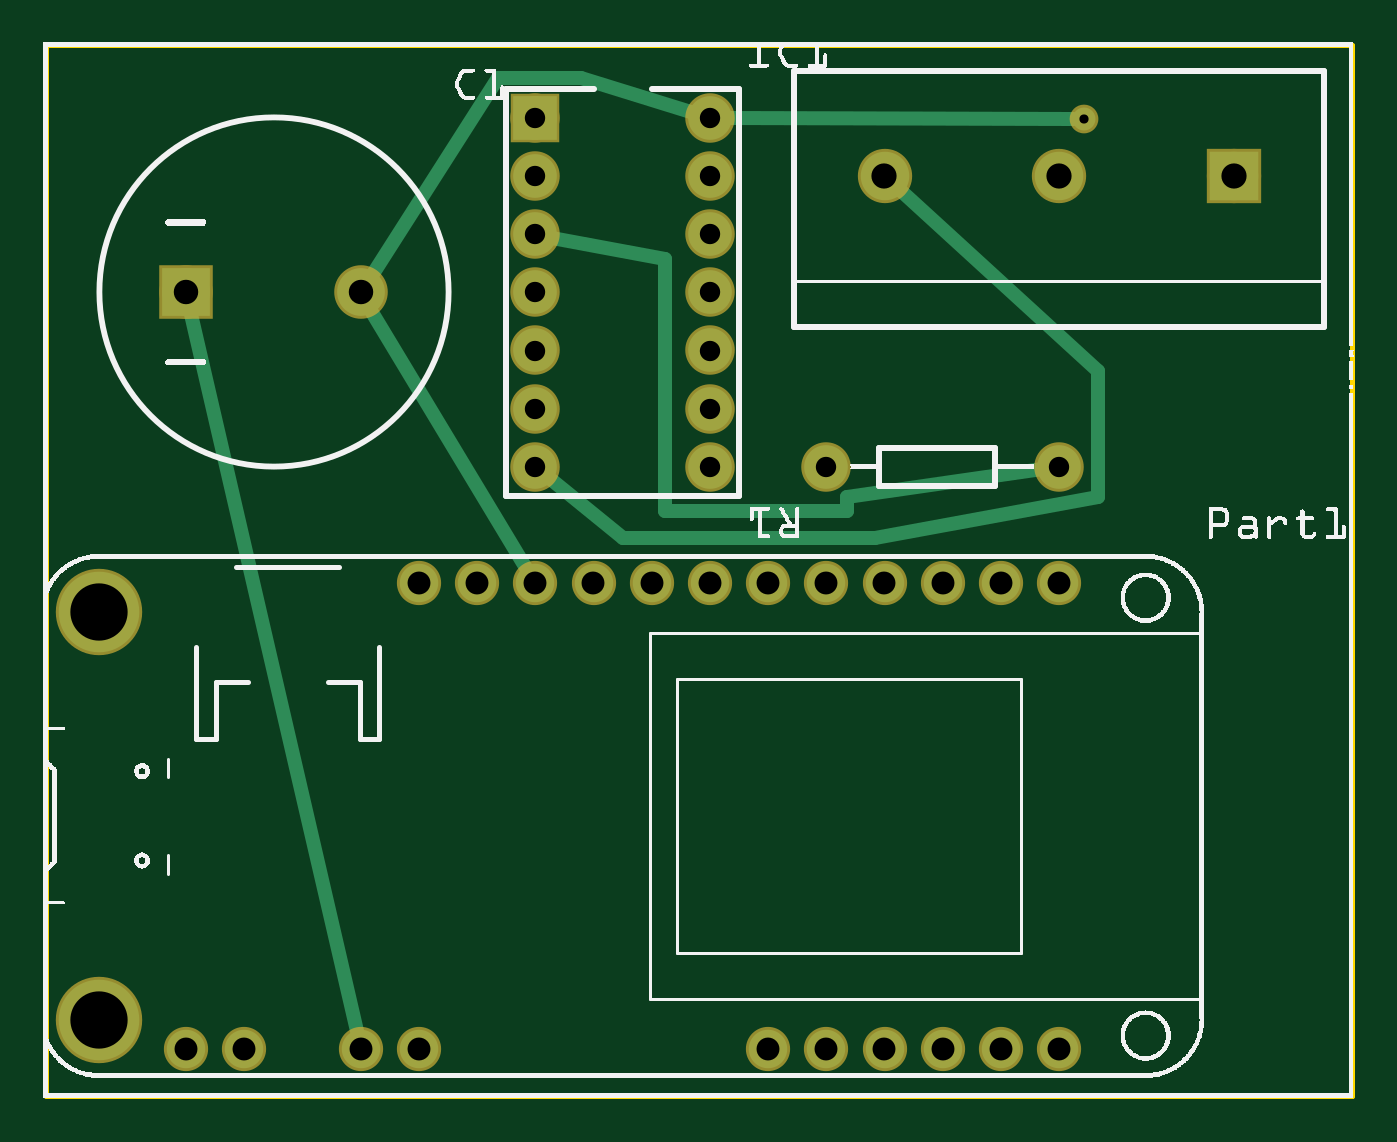
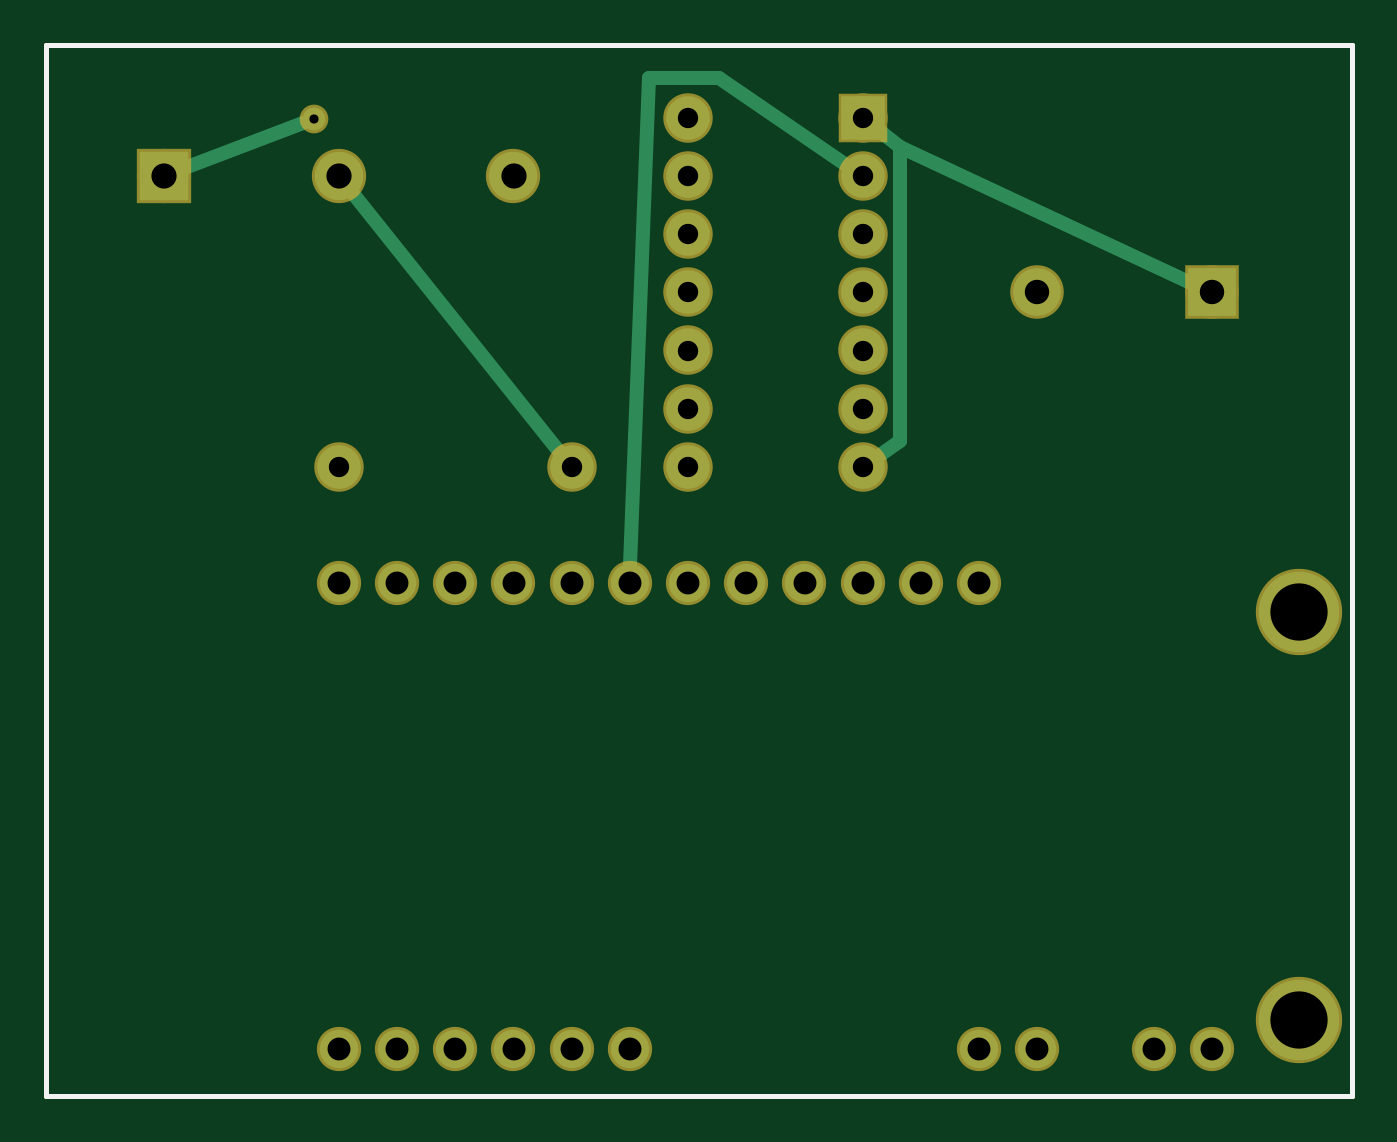
Circuit board: 8 layer files. Board 57.0 x 45.9 mm.
- outline: Wortuhr_contour.gm1 (370 bytes)
- bottom_copper: Wortuhr_copperBottom.gbl (1505 bytes)
- top_copper: Wortuhr_copperTop.gtl (1711 bytes)
- drill: Wortuhr_drill.txt (893 bytes)
- bottom_mask: Wortuhr_maskBottom.gbs (1194 bytes)
- top_mask: Wortuhr_maskTop.gts (1194 bytes)
- bottom_silk: Wortuhr_silkBottom.gbo (360 bytes)
- top_silk: Wortuhr_silkTop.gto (157720 bytes)

=== outline: Wortuhr_contour.gm1 ===
G04 MADE WITH FRITZING*
G04 WWW.FRITZING.ORG*
G04 DOUBLE SIDED*
G04 HOLES PLATED*
G04 CONTOUR ON CENTER OF CONTOUR VECTOR*
%ASAXBY*%
%FSLAX23Y23*%
%MOIN*%
%OFA0B0*%
%SFA1.0B1.0*%
%ADD10R,2.251910X1.814350*%
%ADD11C,0.008000*%
%ADD10C,0.008*%
%LNCONTOUR*%
G90*
G70*
G54D10*
G54D11*
X4Y1810D02*
X2248Y1810D01*
X2248Y4D01*
X4Y4D01*
X4Y1810D01*
D02*
G04 End of contour*
M02*
=== bottom_copper: Wortuhr_copperBottom.gbl ===
G04 MADE WITH FRITZING*
G04 WWW.FRITZING.ORG*
G04 DOUBLE SIDED*
G04 HOLES PLATED*
G04 CONTOUR ON CENTER OF CONTOUR VECTOR*
%ASAXBY*%
%FSLAX23Y23*%
%MOIN*%
%OFA0B0*%
%SFA1.0B1.0*%
%ADD10C,0.138425*%
%ADD11C,0.066000*%
%ADD12C,0.075000*%
%ADD13C,0.082000*%
%ADD14C,0.083307*%
%ADD15C,0.039370*%
%ADD16R,0.082000X0.082000*%
%ADD17R,0.075000X0.075000*%
%ADD18R,0.083307X0.083307*%
%ADD19C,0.024000*%
%LNCOPPER0*%
G90*
G70*
G54D10*
X95Y135D03*
G54D11*
X1745Y85D03*
X1645Y85D03*
X1545Y85D03*
X1445Y85D03*
X1345Y85D03*
X1245Y85D03*
G54D10*
X95Y835D03*
G54D11*
X645Y85D03*
X545Y85D03*
X345Y85D03*
X245Y85D03*
X645Y885D03*
X745Y885D03*
X845Y885D03*
X945Y885D03*
X1045Y885D03*
X1145Y885D03*
X1245Y885D03*
X1345Y885D03*
X1445Y885D03*
X1545Y885D03*
X1645Y885D03*
X1745Y885D03*
G54D12*
X1745Y1085D03*
X1345Y1085D03*
G54D13*
X245Y1385D03*
X545Y1385D03*
G54D12*
X845Y1685D03*
X1145Y1685D03*
X845Y1585D03*
X1145Y1585D03*
X845Y1485D03*
X1145Y1485D03*
X845Y1385D03*
X1145Y1385D03*
X845Y1285D03*
X1145Y1285D03*
X845Y1185D03*
X1145Y1185D03*
X845Y1085D03*
X1145Y1085D03*
G54D14*
X2045Y1585D03*
X1745Y1585D03*
X1445Y1585D03*
G54D15*
X1788Y1682D03*
G54D16*
X245Y1385D03*
G54D17*
X845Y1685D03*
G54D18*
X2045Y1585D03*
G54D19*
X1724Y1559D02*
X1363Y1107D01*
D02*
X868Y1601D02*
X1092Y1754D01*
X1092Y1754D02*
X1212Y1754D01*
X1212Y1754D02*
X1244Y916D01*
D02*
X2014Y1596D02*
X1806Y1676D01*
D02*
X822Y1667D02*
X780Y1634D01*
X780Y1634D02*
X780Y1130D01*
X780Y1130D02*
X821Y1101D01*
D02*
X274Y1398D02*
X780Y1634D01*
G04 End of Copper0*
M02*
=== top_copper: Wortuhr_copperTop.gtl ===
G04 MADE WITH FRITZING*
G04 WWW.FRITZING.ORG*
G04 DOUBLE SIDED*
G04 HOLES PLATED*
G04 CONTOUR ON CENTER OF CONTOUR VECTOR*
%ASAXBY*%
%FSLAX23Y23*%
%MOIN*%
%OFA0B0*%
%SFA1.0B1.0*%
%ADD10C,0.138425*%
%ADD11C,0.066000*%
%ADD12C,0.075000*%
%ADD13C,0.082000*%
%ADD14C,0.083307*%
%ADD15C,0.039370*%
%ADD16R,0.082000X0.082000*%
%ADD17R,0.075000X0.075000*%
%ADD18R,0.083307X0.083307*%
%ADD19C,0.024000*%
%LNCOPPER1*%
G90*
G70*
G54D10*
X95Y135D03*
G54D11*
X1745Y85D03*
X1645Y85D03*
X1545Y85D03*
X1445Y85D03*
X1345Y85D03*
X1245Y85D03*
G54D10*
X95Y835D03*
G54D11*
X645Y85D03*
X545Y85D03*
X345Y85D03*
X245Y85D03*
X645Y885D03*
X745Y885D03*
X845Y885D03*
X945Y885D03*
X1045Y885D03*
X1145Y885D03*
X1245Y885D03*
X1345Y885D03*
X1445Y885D03*
X1545Y885D03*
X1645Y885D03*
X1745Y885D03*
G54D12*
X1745Y1085D03*
X1345Y1085D03*
G54D13*
X245Y1385D03*
X545Y1385D03*
G54D12*
X845Y1685D03*
X1145Y1685D03*
X845Y1585D03*
X1145Y1585D03*
X845Y1485D03*
X1145Y1485D03*
X845Y1385D03*
X1145Y1385D03*
X845Y1285D03*
X1145Y1285D03*
X845Y1185D03*
X1145Y1185D03*
X845Y1085D03*
X1145Y1085D03*
G54D14*
X2045Y1585D03*
X1745Y1585D03*
X1445Y1585D03*
G54D15*
X1788Y1682D03*
G54D16*
X245Y1385D03*
G54D17*
X845Y1685D03*
G54D18*
X2045Y1585D03*
G54D19*
X1716Y1081D02*
X1380Y1034D01*
X1380Y1034D02*
X1380Y1010D01*
X1380Y1010D02*
X1068Y1010D01*
X1068Y1010D02*
X1068Y1442D01*
X1068Y1442D02*
X873Y1479D01*
D02*
X829Y911D02*
X561Y1357D01*
D02*
X1117Y1693D02*
X924Y1754D01*
X924Y1754D02*
X780Y1754D01*
X780Y1754D02*
X562Y1412D01*
D02*
X1769Y1682D02*
X1173Y1685D01*
D02*
X1469Y1563D02*
X1812Y1250D01*
X1812Y1250D02*
X1812Y1034D01*
X1812Y1034D02*
X1428Y962D01*
X1428Y962D02*
X996Y962D01*
X996Y962D02*
X867Y1067D01*
D02*
X538Y115D02*
X252Y1354D01*
G04 End of Copper1*
M02*
=== drill: Wortuhr_drill.txt ===
; NON-PLATED HOLES START AT T1
; THROUGH (PLATED) HOLES START AT T100
M48
INCH
T100C0.039370
T101C0.015748
T102C0.043307
T103C0.042000
T104C0.098425
T105C0.035000
%
T100
X009446Y008848
X006446Y008848
X006446Y000847
X007446Y008848
X016446Y008848
X014446Y000847
X017446Y008848
X005446Y000847
X014446Y008848
X015446Y008848
X017446Y000847
X011446Y008848
X012446Y000847
X012446Y008848
X002446Y000847
X013446Y000847
X003446Y000847
X016446Y000847
X008446Y008848
X013446Y008848
X010446Y008848
X015446Y000847
T101
X017880Y016823
T102
X017446Y015848
X014446Y015848
X020446Y015848
T103
X002446Y013848
X005446Y013848
T104
X000946Y008348
X000946Y001347
T105
X008446Y012848
X011446Y011848
X008446Y013848
X008446Y016848
X011446Y015848
X017446Y010848
X008446Y014848
X011446Y016848
X008446Y011848
X011446Y012848
X011446Y013848
X008446Y015848
X013446Y010848
X011446Y010848
X011446Y014848
X008446Y010848
T00
M30

=== bottom_mask: Wortuhr_maskBottom.gbs ===
G04 MADE WITH FRITZING*
G04 WWW.FRITZING.ORG*
G04 DOUBLE SIDED*
G04 HOLES PLATED*
G04 CONTOUR ON CENTER OF CONTOUR VECTOR*
%ASAXBY*%
%FSLAX23Y23*%
%MOIN*%
%OFA0B0*%
%SFA1.0B1.0*%
%ADD10C,0.148425*%
%ADD11C,0.076000*%
%ADD12C,0.085000*%
%ADD13C,0.092000*%
%ADD14C,0.093307*%
%ADD15C,0.049370*%
%ADD16R,0.092000X0.092000*%
%ADD17R,0.085000X0.085000*%
%ADD18R,0.093307X0.093307*%
%LNMASK0*%
G90*
G70*
G54D10*
X95Y135D03*
G54D11*
X1745Y85D03*
X1645Y85D03*
X1545Y85D03*
X1445Y85D03*
X1345Y85D03*
X1245Y85D03*
G54D10*
X95Y835D03*
G54D11*
X645Y85D03*
X545Y85D03*
X345Y85D03*
X245Y85D03*
X645Y885D03*
X745Y885D03*
X845Y885D03*
X945Y885D03*
X1045Y885D03*
X1145Y885D03*
X1245Y885D03*
X1345Y885D03*
X1445Y885D03*
X1545Y885D03*
X1645Y885D03*
X1745Y885D03*
G54D12*
X1745Y1085D03*
X1345Y1085D03*
G54D13*
X245Y1385D03*
X545Y1385D03*
G54D12*
X845Y1685D03*
X1145Y1685D03*
X845Y1585D03*
X1145Y1585D03*
X845Y1485D03*
X1145Y1485D03*
X845Y1385D03*
X1145Y1385D03*
X845Y1285D03*
X1145Y1285D03*
X845Y1185D03*
X1145Y1185D03*
X845Y1085D03*
X1145Y1085D03*
G54D14*
X2045Y1585D03*
X1745Y1585D03*
X1445Y1585D03*
G54D15*
X1788Y1682D03*
G54D16*
X245Y1385D03*
G54D17*
X845Y1685D03*
G54D18*
X2045Y1585D03*
G04 End of Mask0*
M02*
=== top_mask: Wortuhr_maskTop.gts ===
G04 MADE WITH FRITZING*
G04 WWW.FRITZING.ORG*
G04 DOUBLE SIDED*
G04 HOLES PLATED*
G04 CONTOUR ON CENTER OF CONTOUR VECTOR*
%ASAXBY*%
%FSLAX23Y23*%
%MOIN*%
%OFA0B0*%
%SFA1.0B1.0*%
%ADD10C,0.148425*%
%ADD11C,0.076000*%
%ADD12C,0.085000*%
%ADD13C,0.092000*%
%ADD14C,0.093307*%
%ADD15C,0.049370*%
%ADD16R,0.092000X0.092000*%
%ADD17R,0.085000X0.085000*%
%ADD18R,0.093307X0.093307*%
%LNMASK1*%
G90*
G70*
G54D10*
X95Y135D03*
G54D11*
X1745Y85D03*
X1645Y85D03*
X1545Y85D03*
X1445Y85D03*
X1345Y85D03*
X1245Y85D03*
G54D10*
X95Y835D03*
G54D11*
X645Y85D03*
X545Y85D03*
X345Y85D03*
X245Y85D03*
X645Y885D03*
X745Y885D03*
X845Y885D03*
X945Y885D03*
X1045Y885D03*
X1145Y885D03*
X1245Y885D03*
X1345Y885D03*
X1445Y885D03*
X1545Y885D03*
X1645Y885D03*
X1745Y885D03*
G54D12*
X1745Y1085D03*
X1345Y1085D03*
G54D13*
X245Y1385D03*
X545Y1385D03*
G54D12*
X845Y1685D03*
X1145Y1685D03*
X845Y1585D03*
X1145Y1585D03*
X845Y1485D03*
X1145Y1485D03*
X845Y1385D03*
X1145Y1385D03*
X845Y1285D03*
X1145Y1285D03*
X845Y1185D03*
X1145Y1185D03*
X845Y1085D03*
X1145Y1085D03*
G54D14*
X2045Y1585D03*
X1745Y1585D03*
X1445Y1585D03*
G54D15*
X1788Y1682D03*
G54D16*
X245Y1385D03*
G54D17*
X845Y1685D03*
G54D18*
X2045Y1585D03*
G04 End of Mask1*
M02*
=== bottom_silk: Wortuhr_silkBottom.gbo ===
G04 MADE WITH FRITZING*
G04 WWW.FRITZING.ORG*
G04 DOUBLE SIDED*
G04 HOLES PLATED*
G04 CONTOUR ON CENTER OF CONTOUR VECTOR*
%ASAXBY*%
%FSLAX23Y23*%
%MOIN*%
%OFA0B0*%
%SFA1.0B1.0*%
%ADD10R,2.251910X1.814350X2.235910X1.798350*%
%ADD11C,0.008000*%
%LNSILK0*%
G90*
G70*
G54D11*
X4Y1810D02*
X2248Y1810D01*
X2248Y4D01*
X4Y4D01*
X4Y1810D01*
D02*
G04 End of Silk0*
M02*
=== top_silk: Wortuhr_silkTop.gto (157720 bytes, source omitted) ===
